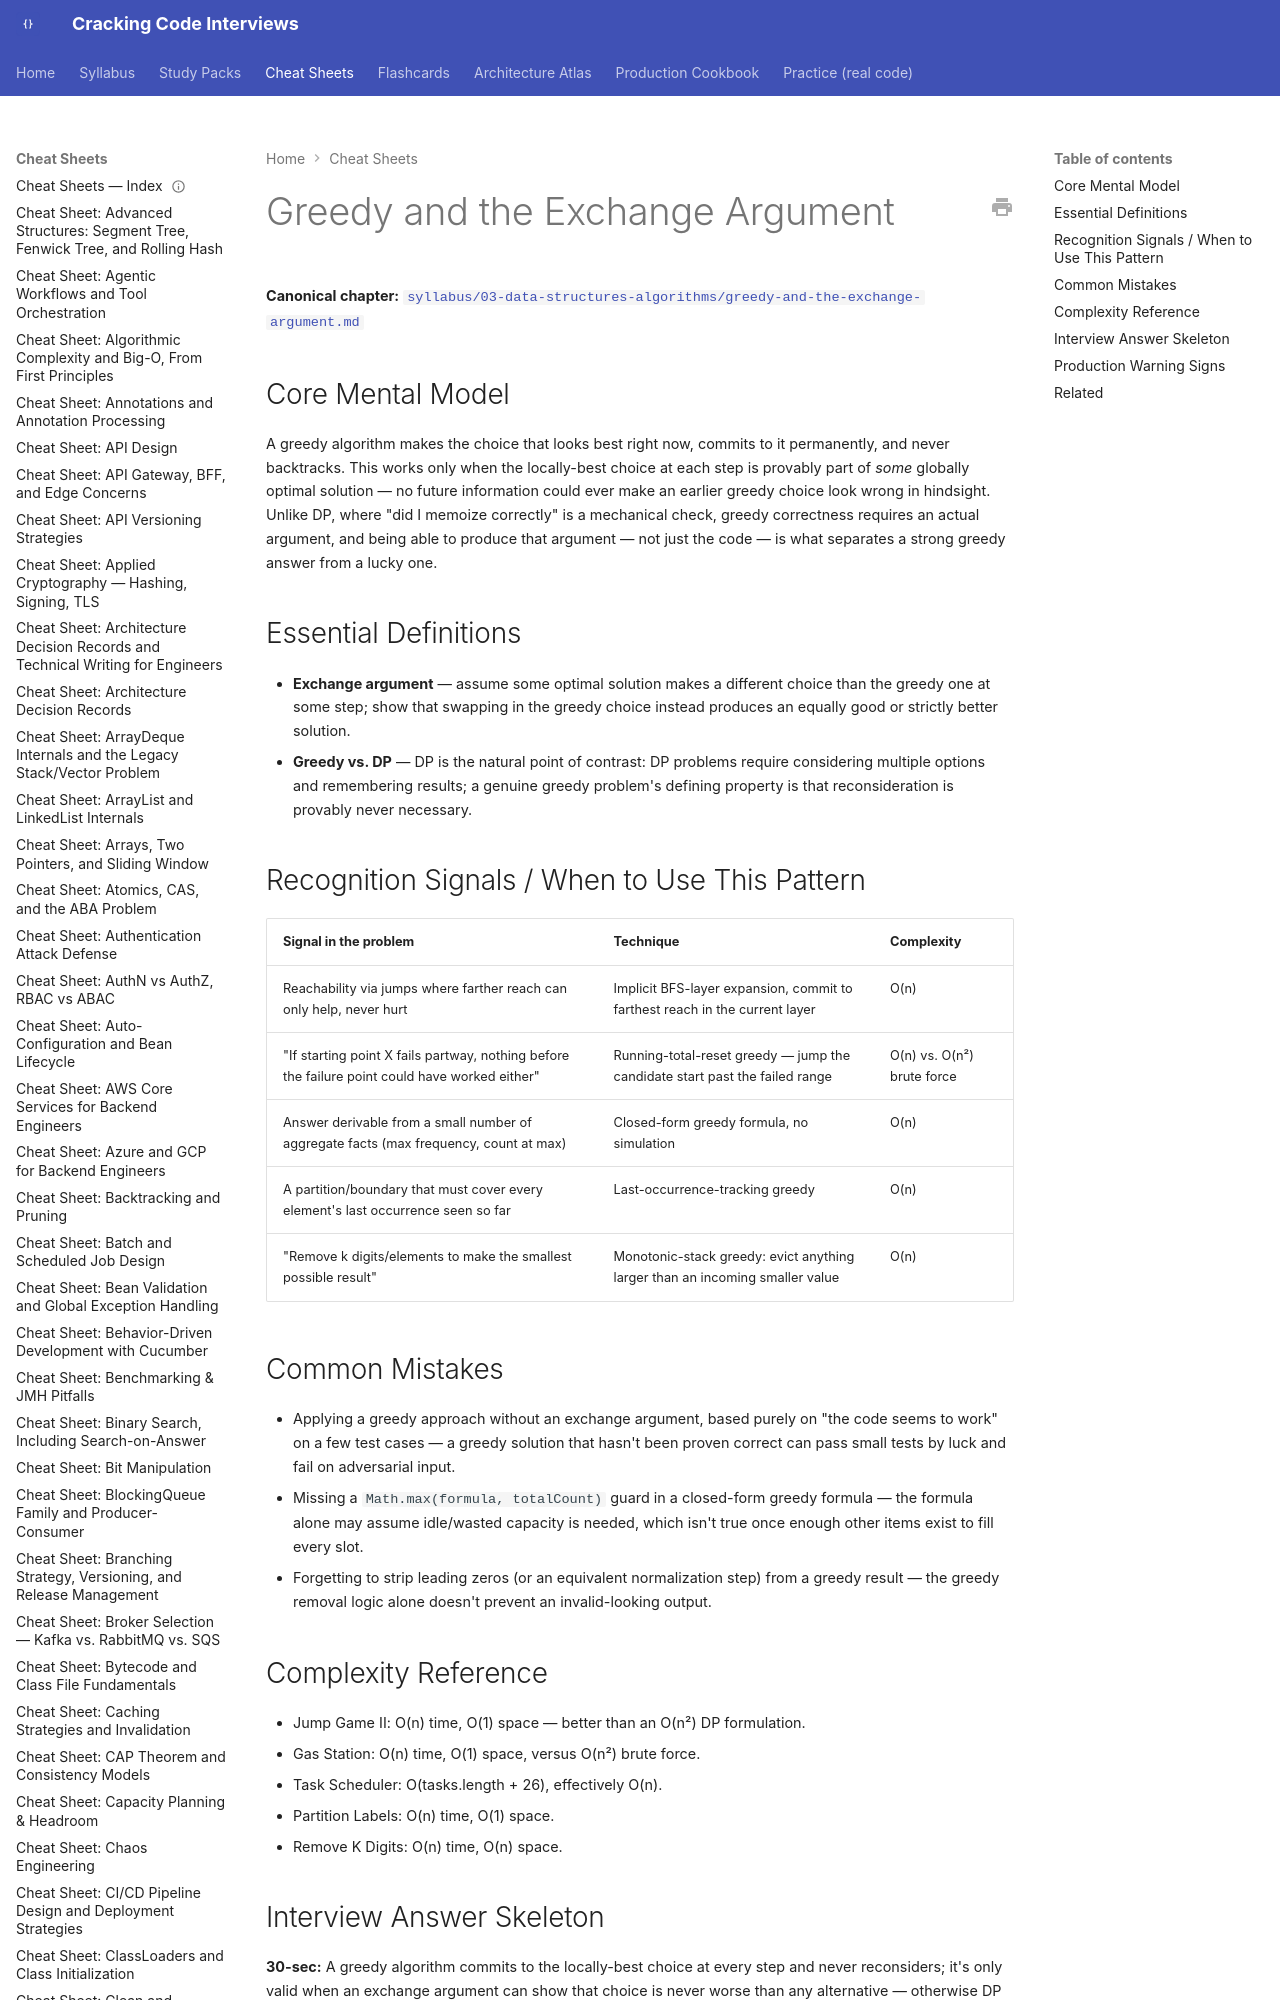

repository: JuanMelendres/cracking-code-interviews · page: cheat-sheets/greedy-and-the-exchange-argument/index.html · generator: mkdocs

---
title: "Cheat Sheet: Greedy and the Exchange Argument"
slug: greedy-and-the-exchange-argument
document_type: cheat-sheet
domain: 03-data-structures-algorithms
topic_id: T-2112
canonical: ../syllabus/03-data-structures-algorithms/greedy-and-the-exchange-argument.md
last_updated: 2026-09-06
---

# Greedy and the Exchange Argument

**Canonical chapter:** [`syllabus/03-data-structures-algorithms/greedy-and-the-exchange-argument.md`](../syllabus/03-data-structures-algorithms/greedy-and-the-exchange-argument.md)
